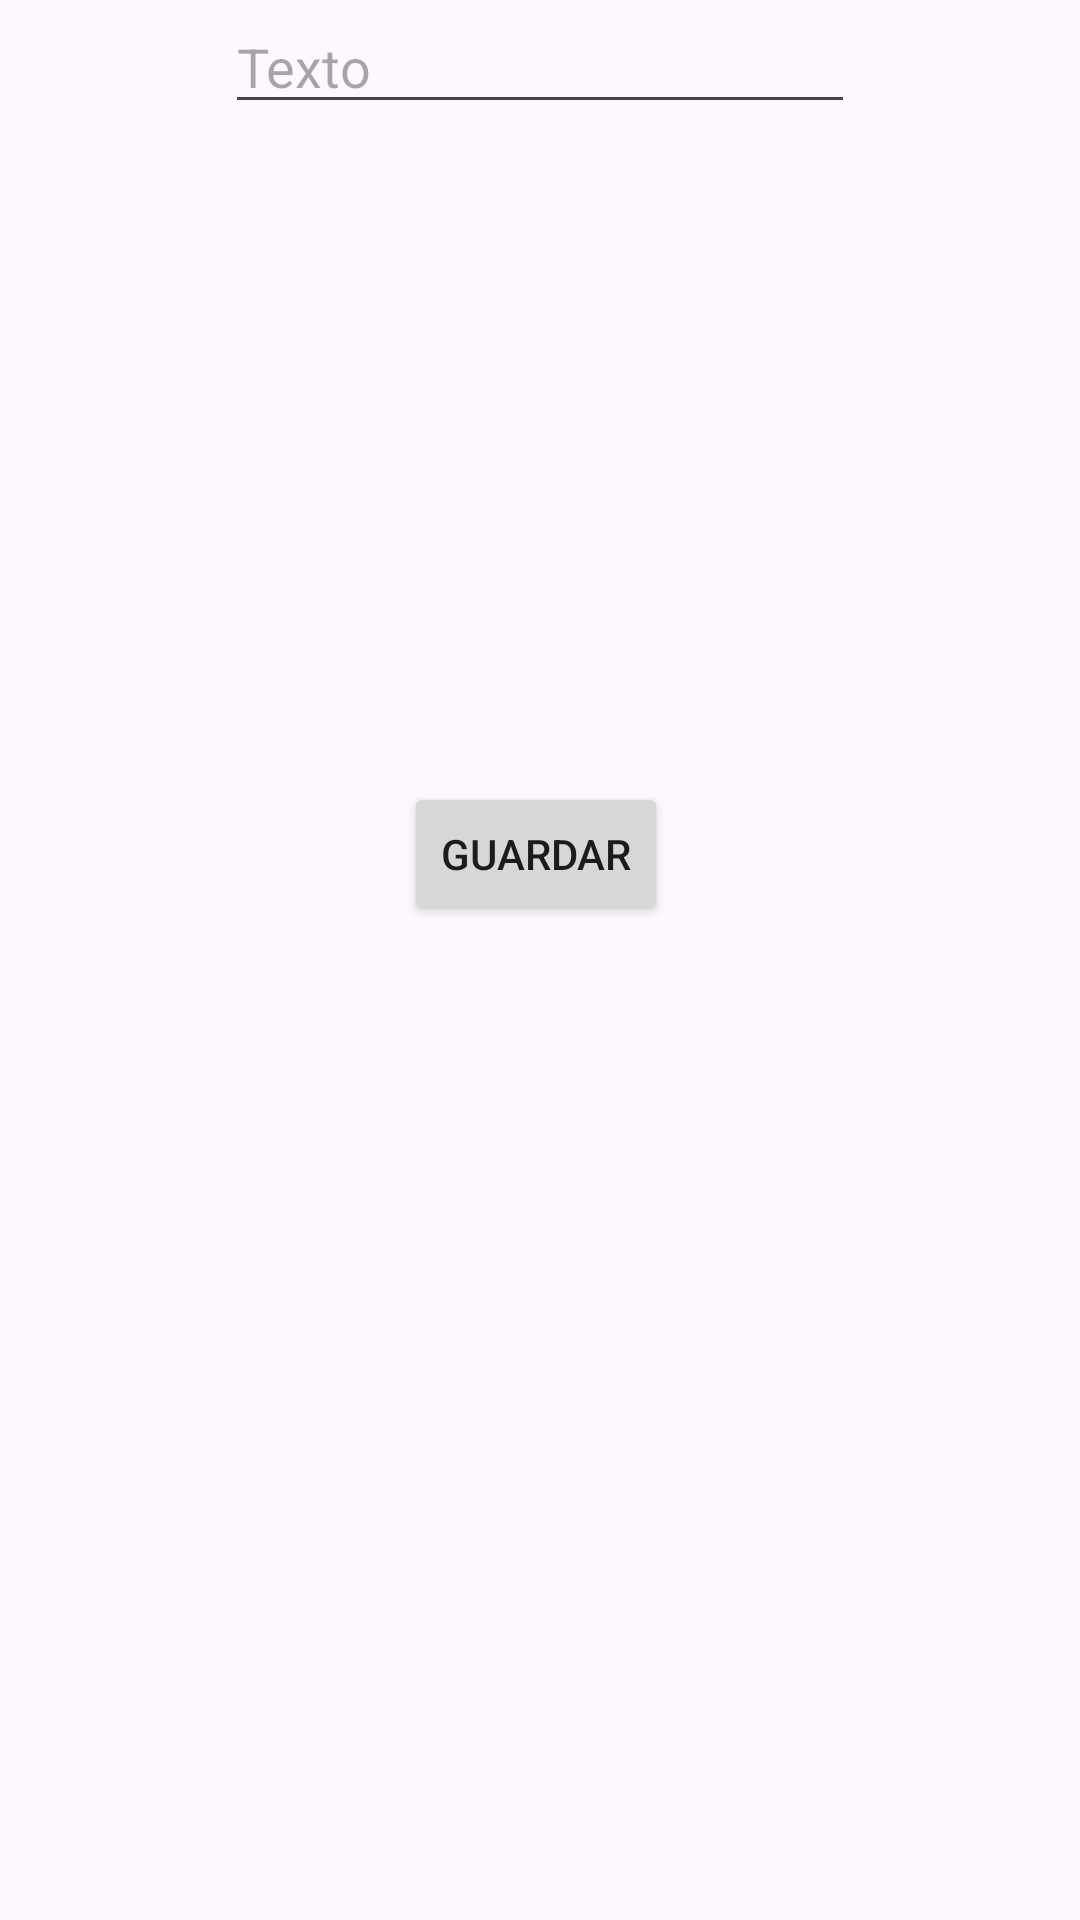

Reconstruct the res/layout file that produces this screen, plus the resources it refers to.
<!-- AndroidManifest.xml: application theme Theme.M6Room -->
<!-- res/layout/fragment_second.xml -->
<?xml version="1.0" encoding="utf-8"?>
<androidx.constraintlayout.widget.ConstraintLayout xmlns:android="http://schemas.android.com/apk/res/android"
    xmlns:app="http://schemas.android.com/apk/res-auto"
    xmlns:tools="http://schemas.android.com/tools"
    android:layout_width="match_parent"
    android:layout_height="match_parent"
    tools:context=".View.SecondFragment">


    <EditText
        android:id="@+id/et_description"
        android:layout_width="wrap_content"
        android:layout_height="wrap_content"
        android:ems="10"
        android:hint="Texto"
        android:inputType="textPersonName"
        app:layout_constraintEnd_toEndOf="parent"
        app:layout_constraintStart_toStartOf="parent" />

    <Button
        android:id="@+id/btnsave"
        android:layout_width="wrap_content"
        android:layout_height="wrap_content"
        android:layout_marginEnd="3dp"
        android:layout_marginBottom="112dp"
        android:text="Guardar"
        app:layout_constraintBottom_toBottomOf="parent"
        app:layout_constraintEnd_toEndOf="parent"
        app:layout_constraintStart_toStartOf="parent"
        app:layout_constraintTop_toBottomOf="@+id/et_description" />

</androidx.constraintlayout.widget.ConstraintLayout>
<!-- resources referenced by this layout -->
<resources>
  <style name="Theme.M6Room" parent="Base.Theme.M6Room" />
  <style name="Base.Theme.M6Room" parent="Theme.Material3.DayNight.NoActionBar">
          
          
      </style>
</resources>
